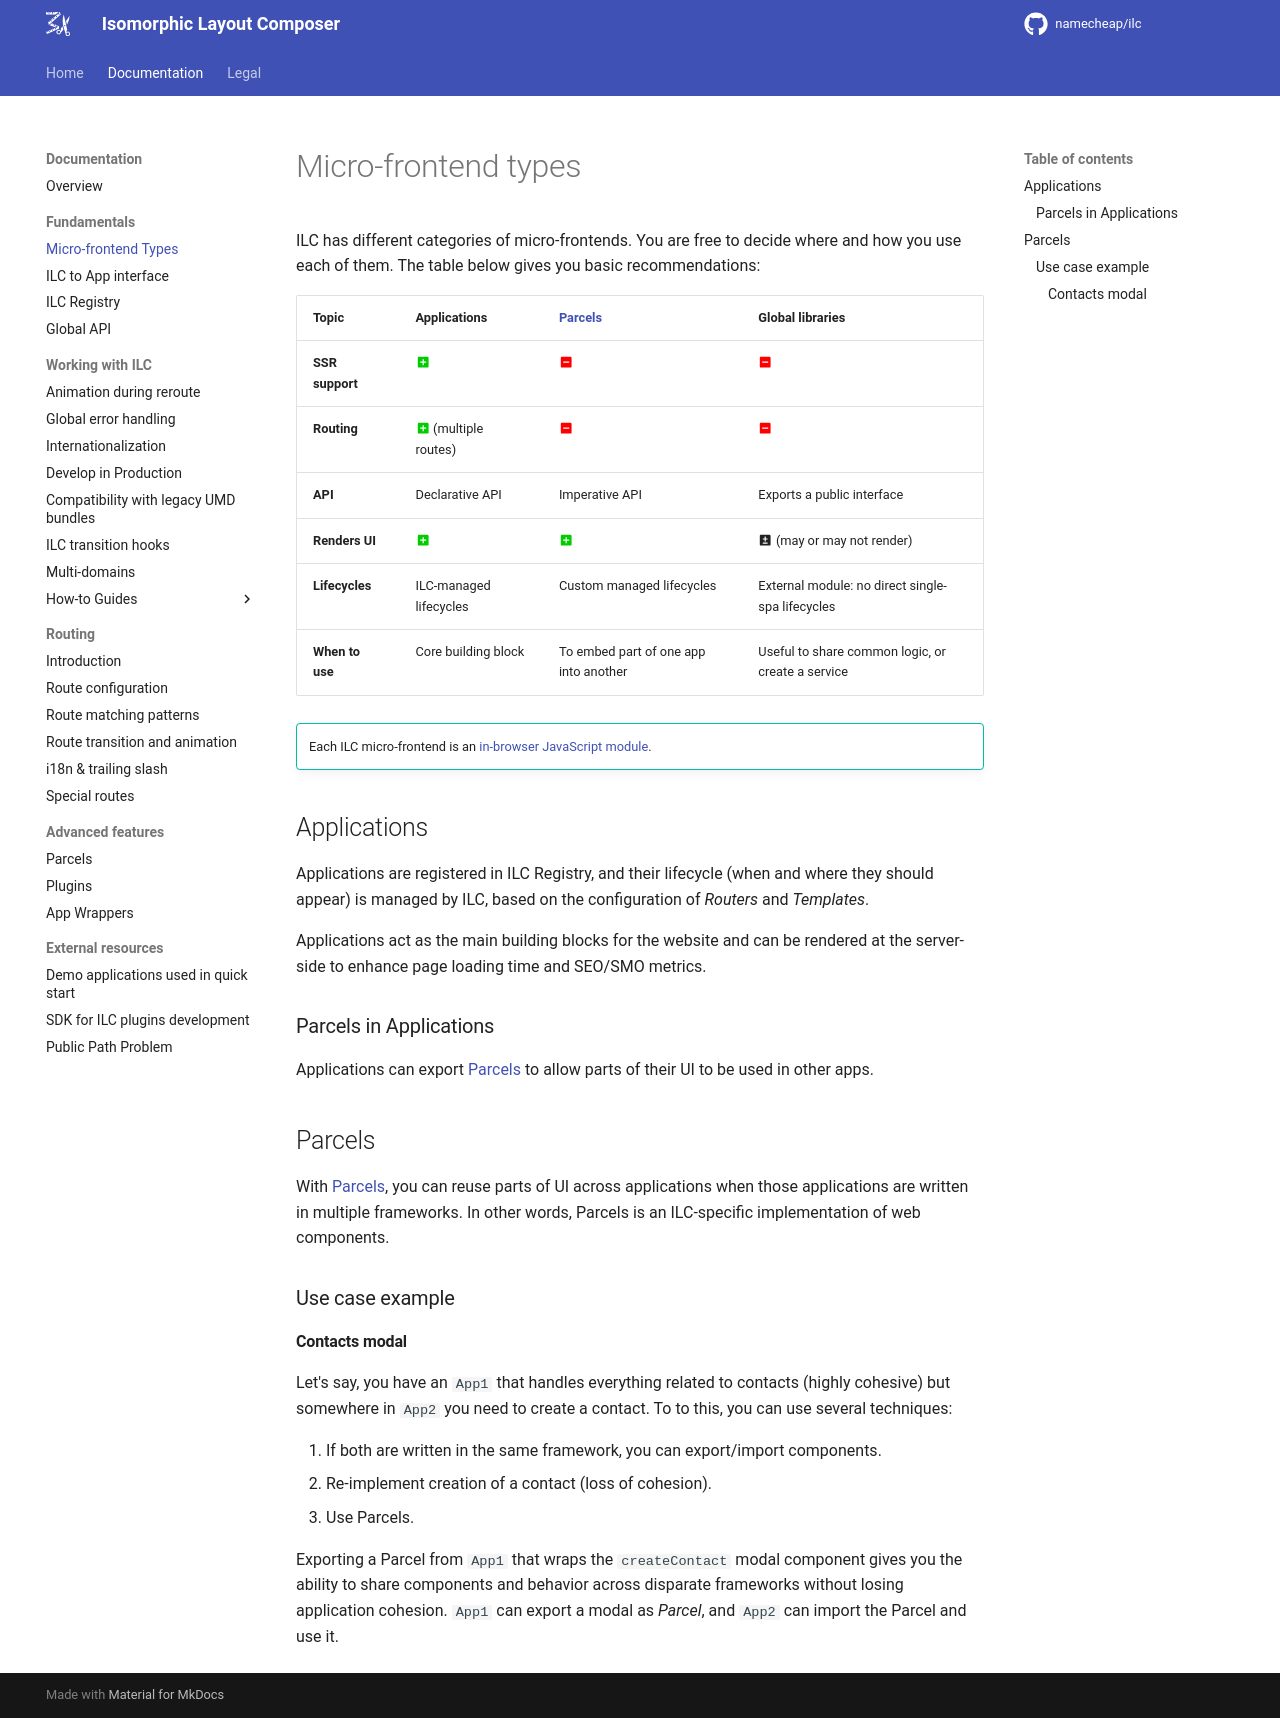

repository: namecheap/ilc · page: docs/microfrontend-types/index.html · generator: mkdocs

# Micro-frontend types

ILC has different categories of micro-frontends. You are free to decide where and how you use each of them. The table below gives you basic recommendations:

| Topic           | Applications                                        | [Parcels](./parcels.md)                 | Global libraries
| --------------- | ----------------------------------------------------| --------------------------------------- | ------------------------------------------------- |
| **SSR support** | :material-plus-box:{.color-green}                   | :material-minus-box:{.color-red}        | :material-minus-box:{.color-red}                  |
| **Routing**     | :material-plus-box:{.color-green} (multiple routes) | :material-minus-box:{.color-red}        | :material-minus-box:{.color-red}                  |
| **API**         | Declarative API                                     | Imperative API                          | Exports a public interface                        |
| **Renders UI**  | :material-plus-box:{.color-green}                   | :material-plus-box:{.color-green}       | :material-plus-minus-box: (may or may not render) |
| **Lifecycles**  | ILC-managed lifecycles                              | Custom managed lifecycles               | External module: no direct single-spa lifecycles  |
| **When to use** | Core building block                                 | To embed part of one app into another   | Useful to share common logic, or create a service |

!!! tip ""
    Each ILC micro-frontend is an [in-browser JavaScript module](https://single-spa.js.org/docs/recommended-setup#in-browser-versus-build-time-modules).

## Applications

Applications are registered in ILC Registry, and their lifecycle (when and where they should appear) is managed by ILC, based on the configuration of _Routers_ and _Templates_.

Applications act as the main building blocks for the website and can be rendered at the server-side to enhance page loading time and SEO/SMO metrics.

### Parcels in Applications

Applications can export [Parcels](./parcels.md) to allow parts of their UI to be used in other apps.

## Parcels

With [Parcels](./parcels.md), you can reuse parts of UI across applications when those applications are written in multiple frameworks. In other words, Parcels is an ILC-specific implementation of web components.

### Use case example

#### Contacts modal

Let's say, you have an `App1` that handles everything related to contacts (highly cohesive) but somewhere in `App2` you need to create a contact.
To to this, you can use several techniques:

1. If both are written in the same framework, you can export/import components.
1. Re-implement creation of a contact (loss of cohesion).
1. Use Parcels.

Exporting a Parcel from `App1` that wraps the `createContact` modal component gives you the ability to share components and behavior across disparate frameworks without losing application cohesion. `App1` can export a modal as _Parcel_, and `App2` can import the Parcel and use it.
